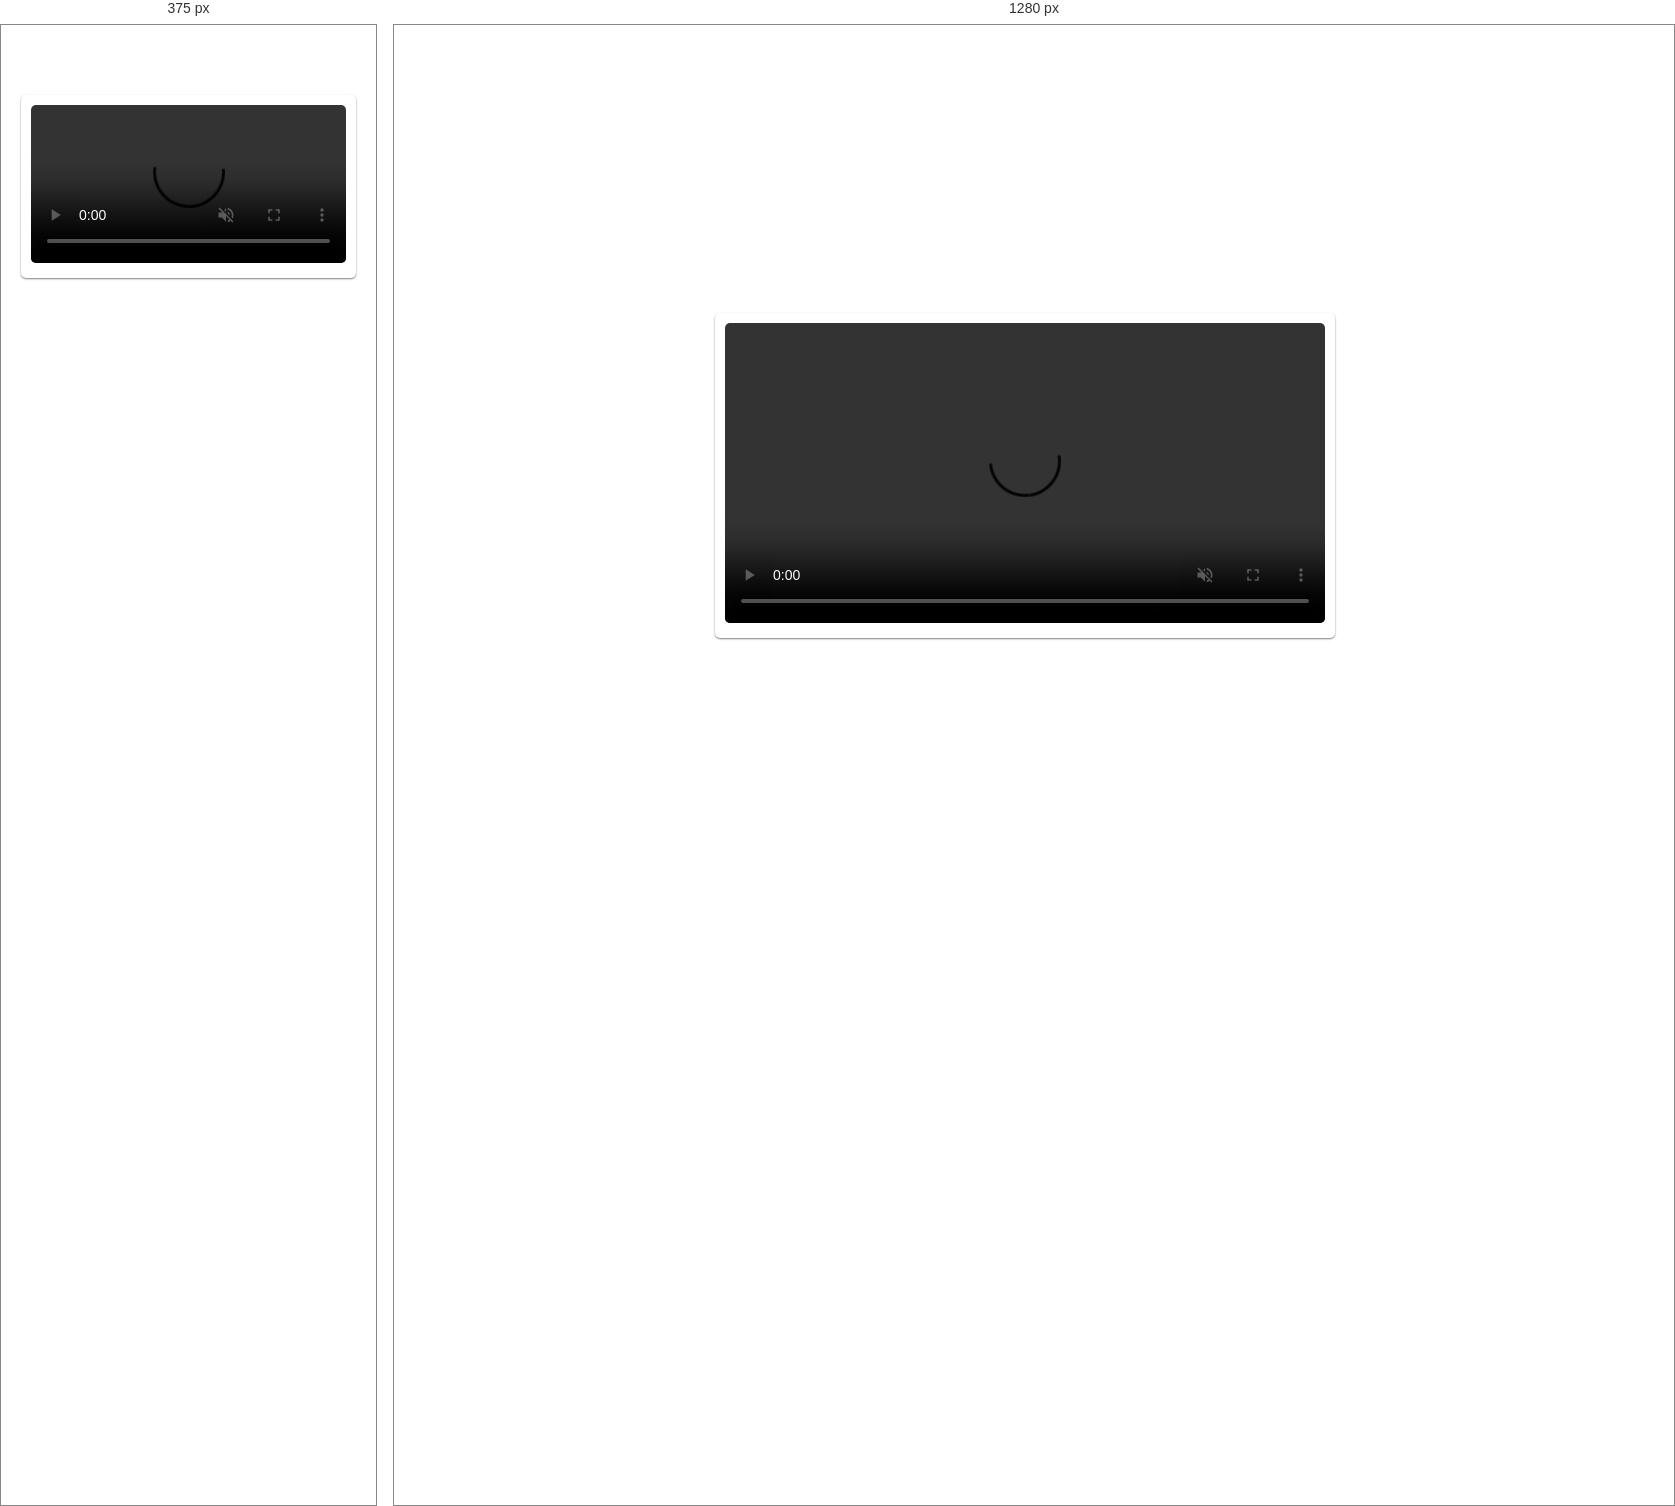
Rendered at 375 px and 1280 px, left to right.

<!-- file: index.html -->
<!DOCTYPE html>
<html lang="pt-br">
<head>
		<link rel="preconnect" href="https://fonts.googleapis.com" />
	<link rel="preconnect" href="https://fonts.gstatic.com" crossorigin />
	<link href="https://fonts.googleapis.com/css2?family=Inter:wght@400;500&display=swap" rel="stylesheet" />
	
  <meta charset="UTF-8">
  <meta http-equiv="X-UA-Compatible" content="IE=edge">
  <meta name="viewport" content="width=device-width, initial-scale=1.0">
  <title>Video playlist</title>

  <link rel="stylesheet" href="style.css">
</head>
<body>
  <div class="container">
    <div class="main-video-content">
      <video src="" controls muted autoplay></video>
      <label class="main-info"></label>
    </div>
    <div class="playlist"></div>
  </div>

  <script src="script.js" type="module"></script>
</body>
</html>

/* @media block from style.css */
@media (max-width: 900px) {
  .container {
    flex-direction: column;
    margin-top: 60px;
    height: -webkit-fill-available;
  }

  .container, .main-video-content video {
    width: 100%;
  }
}